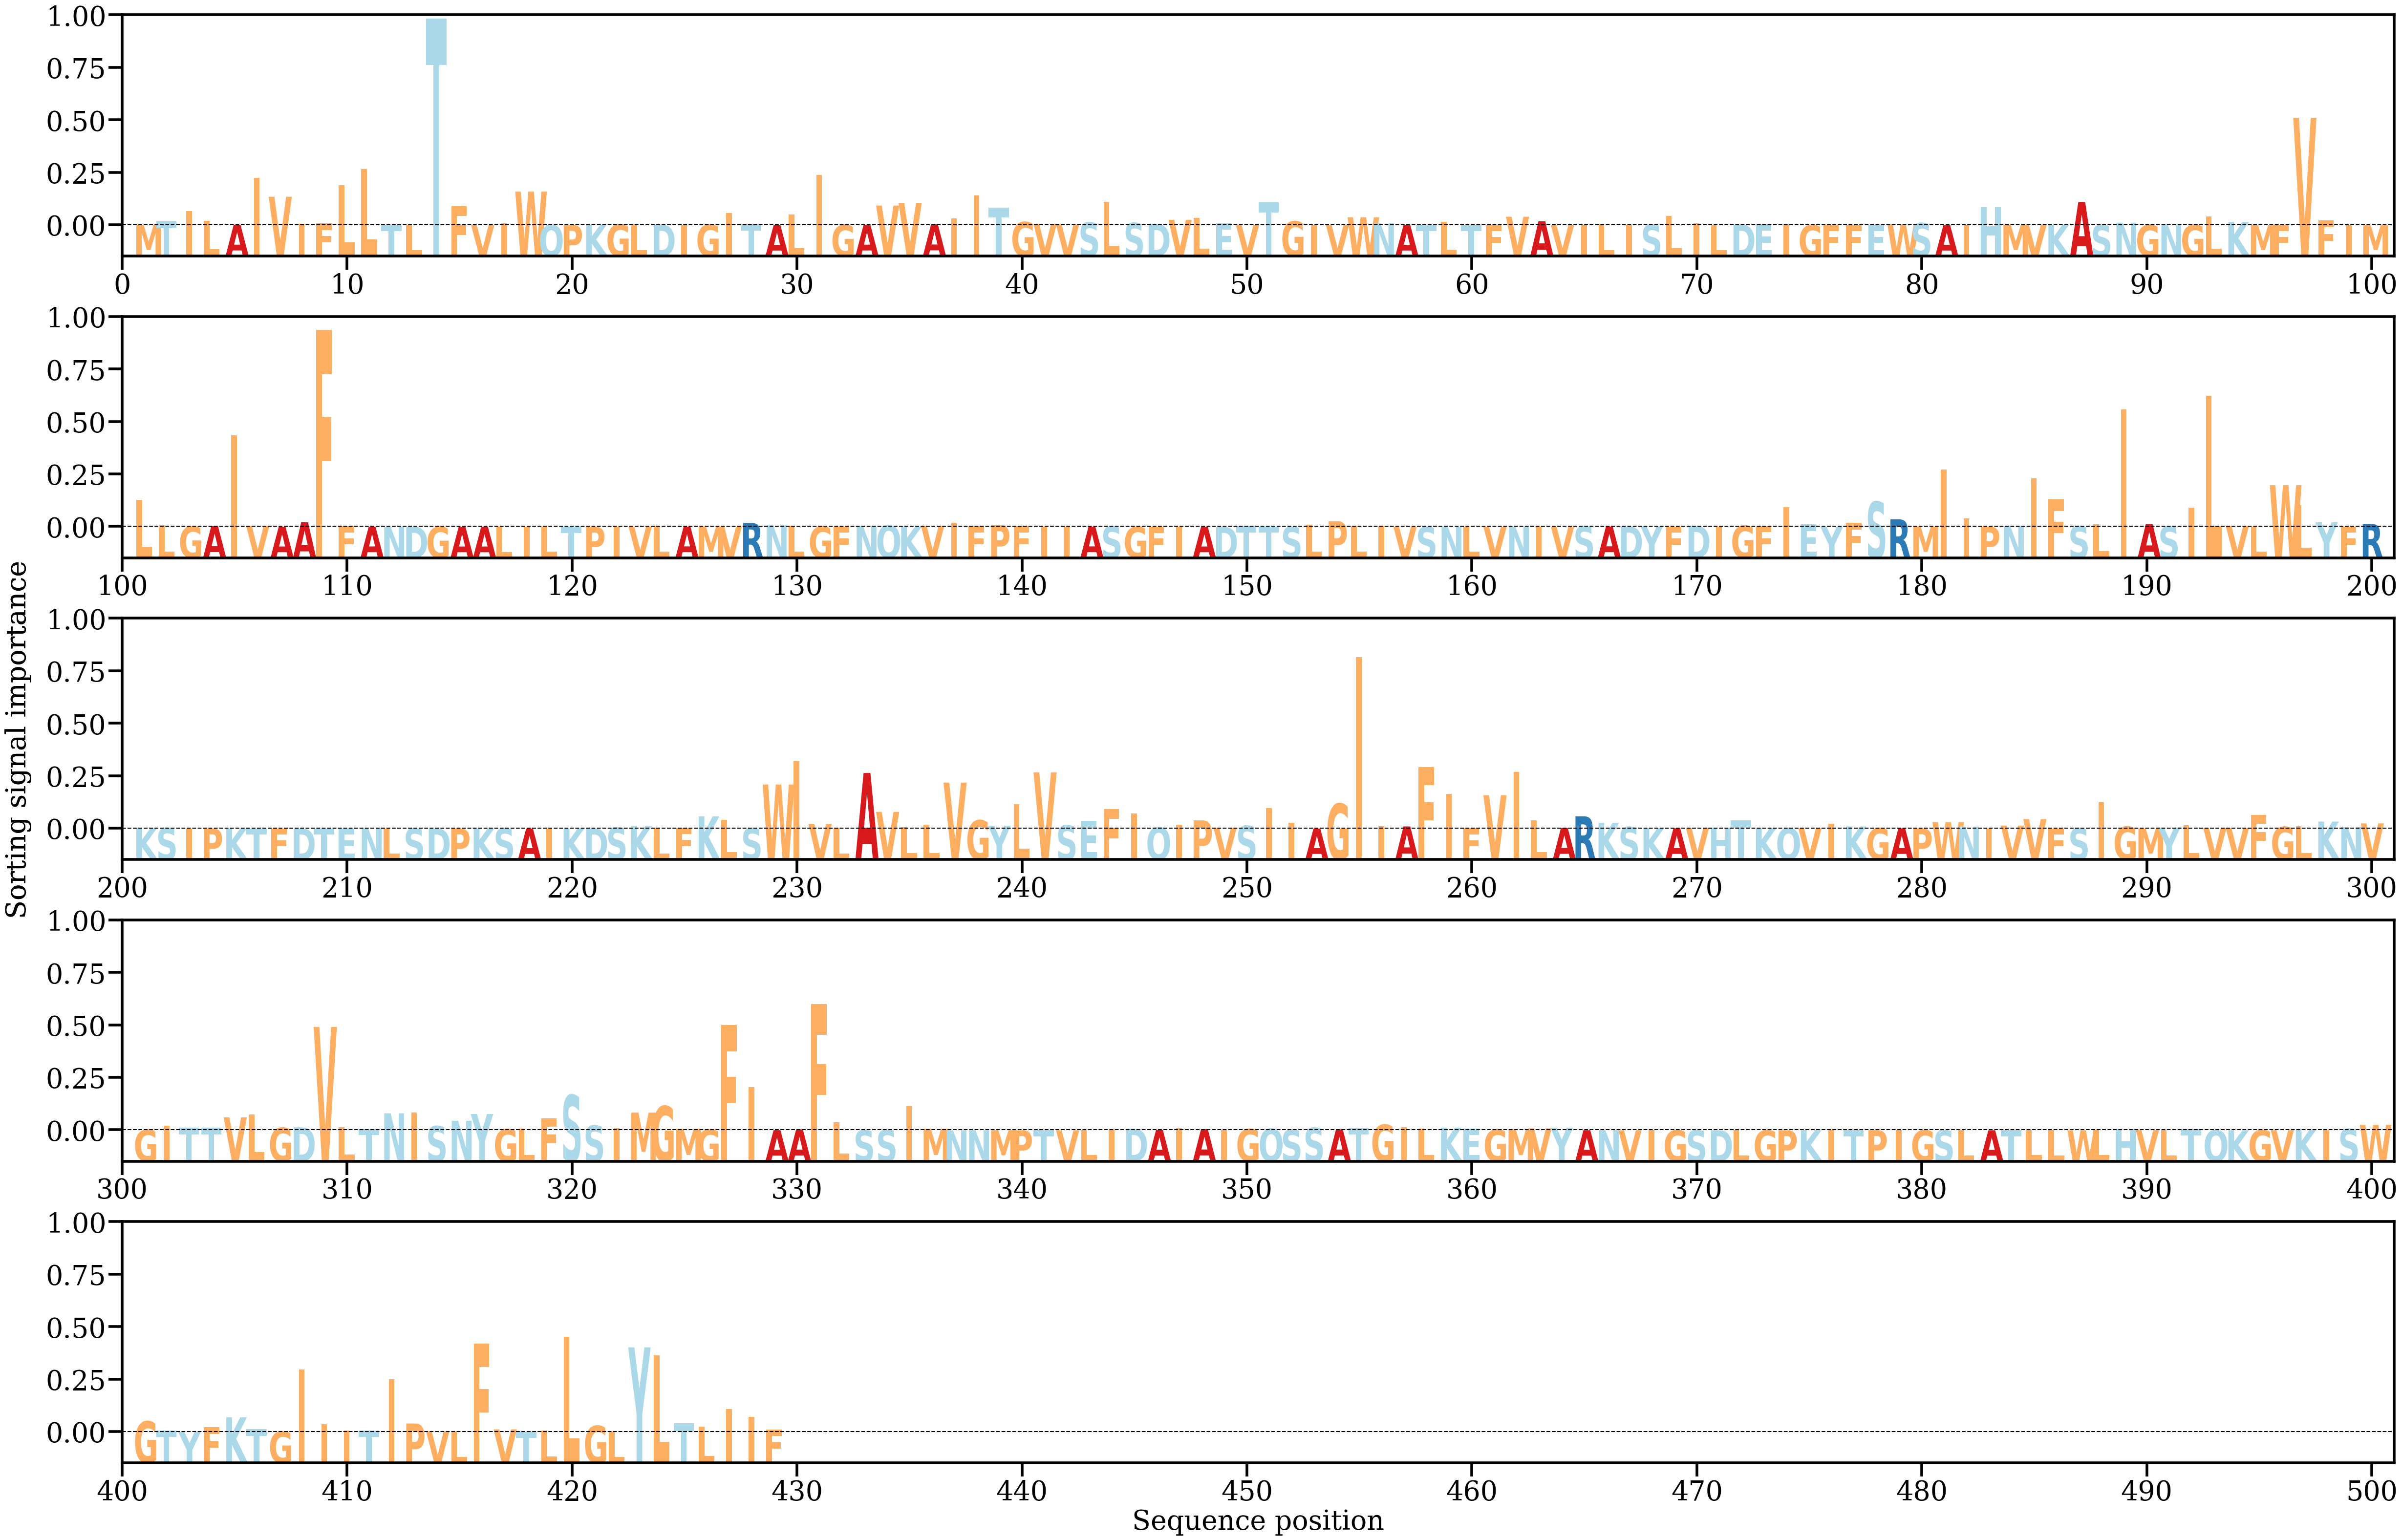

Values plotted in this chart, from the file beside it:
AA, Alpha
M, [0.00011544]
T, [0.00100146]
I, [0.00349222]
L, [0.00112863]
A, [0.00011463]
I, [0.0116027]
V, [0.00698057]
I, [0.00035028]
F, [0.00041619]
L, [0.00980881]
L, [0.01375141]
T, [7.178546e-05]
L, [0.00012127]
T, [0.05065859]
F, [0.00470722]
V, [2.7989843e-05]
I, [0.00049973]
W, [0.00823731]
Q, [5.5421173e-05]
P, [5.9549697e-05]
K, [0.00014543]
G, [0.00017383]
L, [0.00018321]
D, [0.00014253]
I, [2.4108955e-05]
G, [0.00014813]
I, [0.00298356]
T, [0.00021943]
A, [9.509289e-07]
L, [0.00268727]
I, [0.01233601]
G, [6.762045e-05]
A, [0.00010352]
V, [0.00481548]
V, [0.0053908]
A, [0.00021443]
I, [0.00166629]
I, [0.0072863]
T, [0.00425055]
G, [0.00079009]
V, [0.00028437]
V, [0.00018887]
S, [0.00068564]
L, [0.00568626]
S, [0.00057366]
D, [0.00035971]
V, [0.00132434]
L, [0.00179137]
E, [0.0004989]
V, [5.731819e-05]
T, [0.00565094]
G, [0.00095591]
I, [4.2899894e-05]
V, [1.1886555e-05]
W, [0.00194115]
N, [0.00051823]
A, [1.8539296e-05]
T, [7.9268946e-05]
L, [0.00082507]
T, [2.9781939e-05]
... 369 more rows
